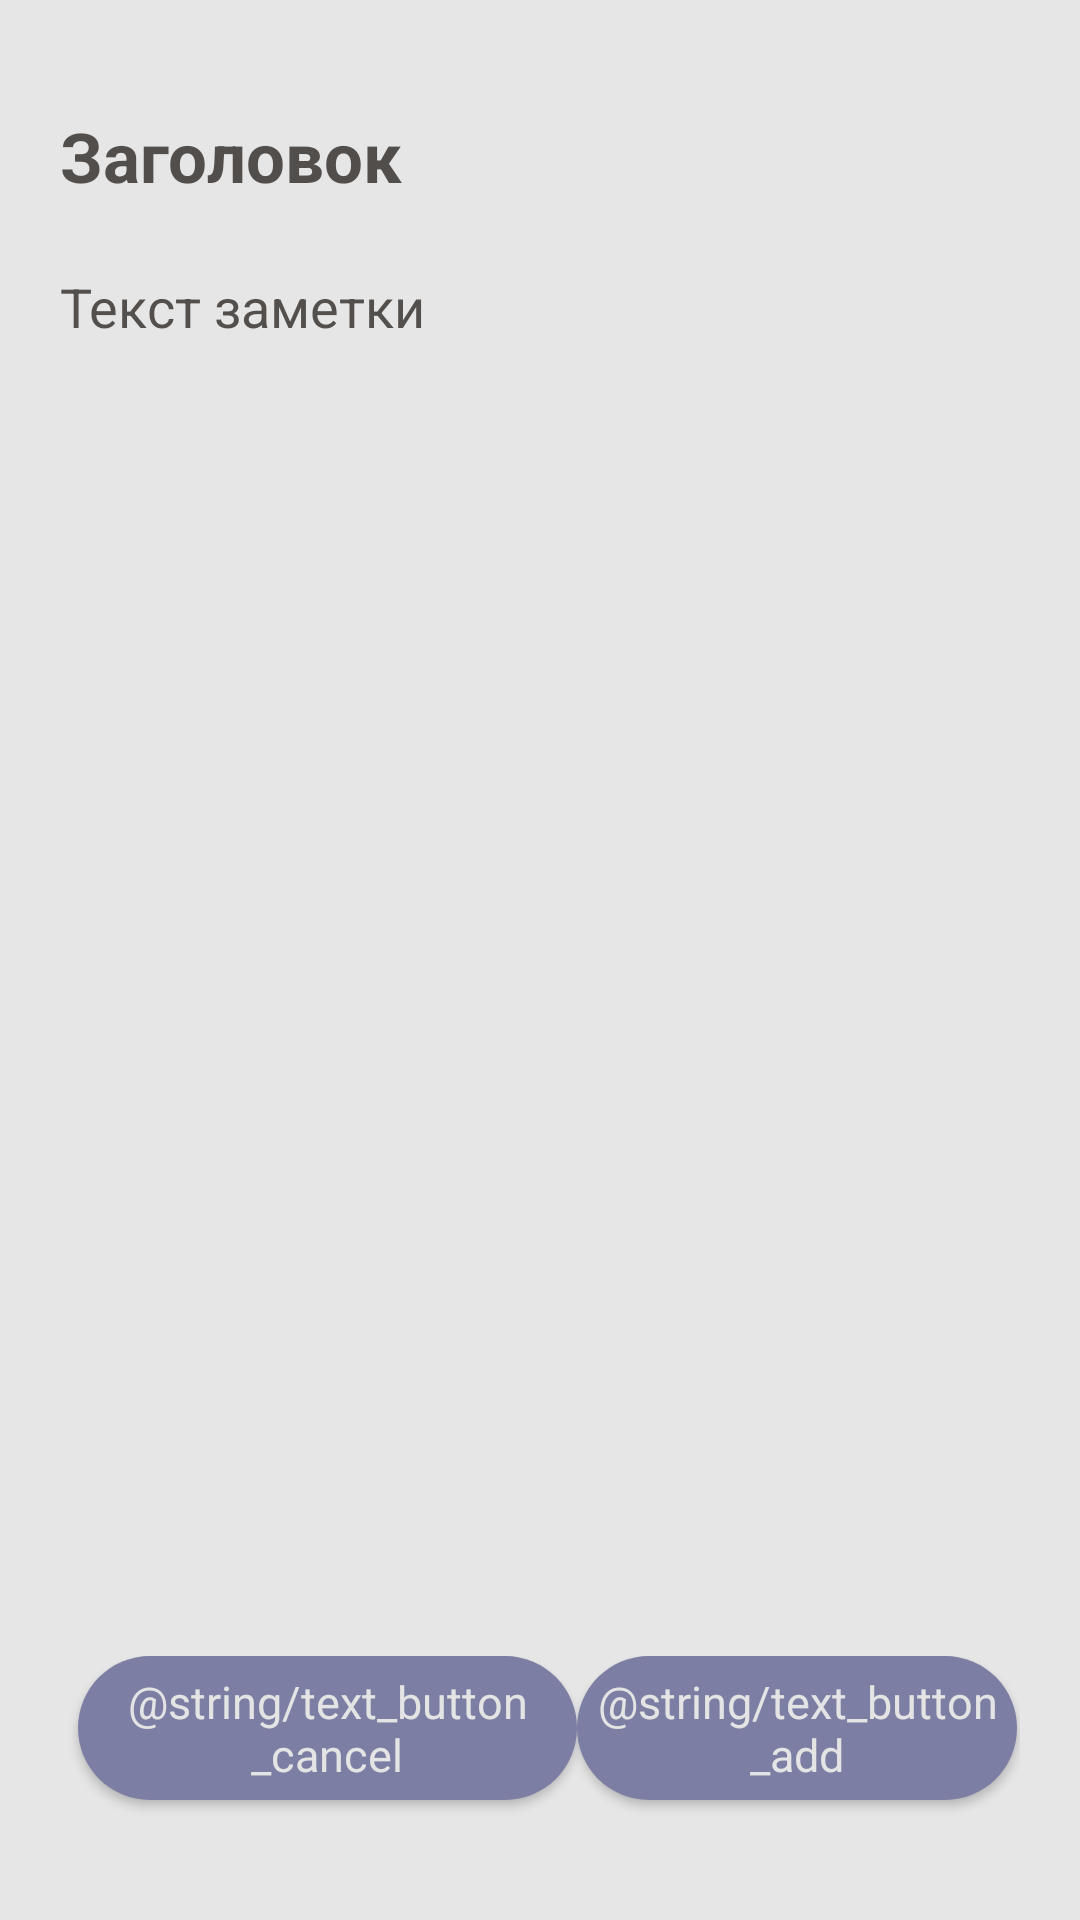

The Android layout XML behind this screen, and the referenced resources:
<!-- AndroidManifest.xml: application theme Theme.Notes21 -->
<!-- res/layout/fragment_add_note.xml -->
<?xml version="1.0" encoding="utf-8"?>
<androidx.constraintlayout.widget.ConstraintLayout xmlns:android="http://schemas.android.com/apk/res/android"
    xmlns:app="http://schemas.android.com/apk/res-auto"
    xmlns:tools="http://schemas.android.com/tools"
    android:id="@+id/add_note_fragment"
    android:layout_width="match_parent"
    android:layout_height="match_parent"
    android:background="#FCE6E6E6"
    android:orientation="vertical"
    android:paddingStart="20dp"
    android:paddingTop="28dp"
    android:paddingEnd="20dp"
    android:paddingBottom="24dp"
    tools:context=".fragments.AddNoteFragment">

    <androidx.appcompat.widget.AppCompatEditText
        android:id="@+id/dialog_title"
        android:layout_width="match_parent"
        android:layout_height="wrap_content"
        android:background="@android:color/transparent"
        android:hint="@string/dialog_hint_title"
        android:inputType="text"
        android:minHeight="48dp"
        android:textColorHint="#D3332E2B"
        android:textSize="23sp"
        android:textStyle="bold"
        app:layout_constraintStart_toStartOf="parent"
        app:layout_constraintTop_toTopOf="parent"
        tools:ignore="TextSizeCheck" />

    <androidx.appcompat.widget.AppCompatEditText
        android:id="@+id/dialog_text"
        android:layout_width="0dp"
        android:layout_height="0dp"
        android:layout_marginTop="6dp"
        android:background="@android:color/transparent"
        android:gravity="top"
        android:hint="@string/dialog_hint_text"
        android:inputType="text"
        android:paddingTop="8dp"
        android:textColorHint="#D2332E2B"
        android:textSize="18sp"
        app:layout_constraintBottom_toTopOf="@id/button_container"
        app:layout_constraintEnd_toEndOf="parent"
        app:layout_constraintStart_toStartOf="parent"
        app:layout_constraintTop_toBottomOf="@+id/dialog_title"
        tools:ignore="TextSizeCheck" />

    <LinearLayout
        android:id="@+id/button_container"
        android:layout_width="match_parent"
        android:layout_height="64dp"
        android:orientation="horizontal"
        android:weightSum="2.3"
        app:layout_constraintBottom_toBottomOf="parent"
        app:layout_constraintStart_toStartOf="parent">

        <androidx.appcompat.widget.AppCompatButton
            android:id="@+id/cancel_button"
            android:layout_width="wrap_content"
            android:layout_height="wrap_content"
            android:layout_marginStart="6dp"
            android:layout_marginEnd="0dp"
            android:layout_weight="1"
            android:background="@drawable/button"
            android:text="@string/text_button_cancel"
            android:textAppearance="@style/ButtonText" />

        <View
            android:layout_width="0dp"
            android:layout_height="0dp"
            android:layout_weight="0.3" />

        <androidx.appcompat.widget.AppCompatButton
            android:id="@+id/add_button"
            android:layout_width="wrap_content"
            android:layout_height="wrap_content"
            android:layout_marginStart="0dp"
            android:layout_marginEnd="6dp"
            android:layout_weight="1"
            android:background="@drawable/button"
            android:text="@string/text_button_add"
            android:textAppearance="@style/ButtonText" />
    </LinearLayout>

</androidx.constraintlayout.widget.ConstraintLayout>
<!-- resources referenced by this layout -->
<resources>
  <!-- drawable button (drawable) -->
  <?xml version="1.0" encoding="utf-8"?>
  <selector xmlns:android="http://schemas.android.com/apk/res/android">
      <item android:state_pressed="true">
          <shape android:shape="rectangle">
              <solid android:color="#666ABA" />
              <corners android:radius="24dp" />
          </shape>
      </item>
  
      <item>
          <shape android:shape="rectangle">
              <solid android:color="#7C7EA3" />
              <corners android:radius="24dp" />
          </shape>
      </item>
  </selector>
  <string name="dialog_hint_text">Текст заметки</string>
  <string name="dialog_hint_title">Заголовок</string>
  <string name="text_button_add">ДОБАВИТЬ</string>
  <string name="text_button_cancel">ОТМЕНИТЬ</string>
  <style name="ButtonText">
          <item name="android:textStyle">normal</item>
          <item name="android:textSize">15sp</item>
          <item name="android:textColor">#FCE6E6E6</item>
      </style>
  <style name="Theme.Notes21" parent="Base.Theme.Notes21" />
  <style name="Base.Theme.Notes21" parent="Theme.Material3.DayNight.NoActionBar">
          
          
      </style>
</resources>
